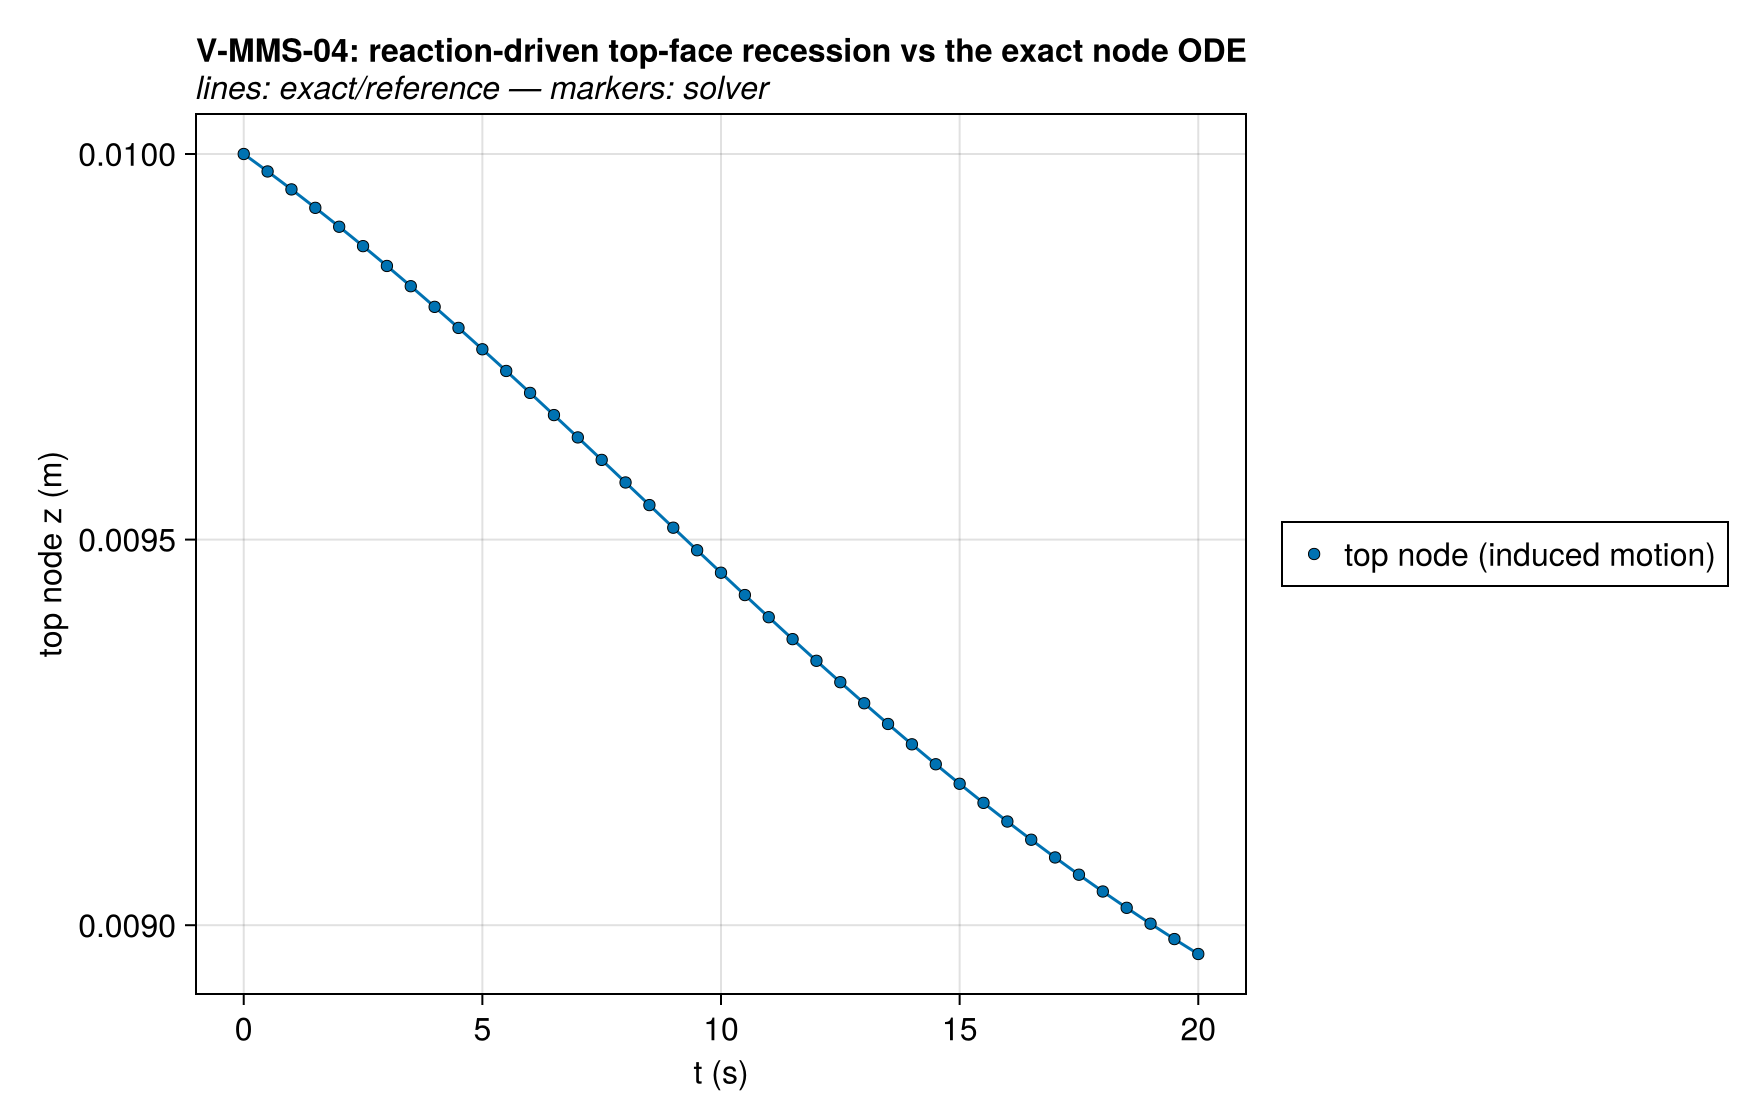

The table this chart was drawn from, first rows:
series, t (s), top node z (m), exact
top node (induced motion), 0.0, 0.01, 0.01
top node (induced motion), 0.5, 0.009977, 0.009977
top node (induced motion), 1.0, 0.009954, 0.009954
top node (induced motion), 1.5, 0.00993, 0.00993
top node (induced motion), 2.0, 0.009906, 0.009906
top node (induced motion), 2.5, 0.009881, 0.009881
top node (induced motion), 3.0, 0.009855, 0.009855
top node (induced motion), 3.5, 0.009829, 0.009829
top node (induced motion), 4.0, 0.009802, 0.009802
top node (induced motion), 4.5, 0.009774, 0.009774
top node (induced motion), 5.0, 0.009747, 0.009747
top node (induced motion), 5.5, 0.009719, 0.009719
top node (induced motion), 6.0, 0.00969, 0.00969
top node (induced motion), 6.5, 0.009661, 0.009661
top node (induced motion), 7.0, 0.009633, 0.009633
top node (induced motion), 7.5, 0.009603, 0.009603
top node (induced motion), 8.0, 0.009574, 0.009574
top node (induced motion), 8.5, 0.009545, 0.009545
top node (induced motion), 9.0, 0.009515, 0.009515
top node (induced motion), 9.5, 0.009486, 0.009486
top node (induced motion), 10.0, 0.009457, 0.009457
top node (induced motion), 10.5, 0.009428, 0.009428
top node (induced motion), 11.0, 0.009399, 0.009399
top node (induced motion), 11.5, 0.009371, 0.009371
top node (induced motion), 12.0, 0.009343, 0.009343
top node (induced motion), 12.5, 0.009315, 0.009315
top node (induced motion), 13.0, 0.009288, 0.009288
top node (induced motion), 13.5, 0.009261, 0.009261
top node (induced motion), 14.0, 0.009235, 0.009235
top node (induced motion), 14.5, 0.009209, 0.009209
top node (induced motion), 15.0, 0.009183, 0.009183
top node (induced motion), 15.5, 0.009159, 0.009159
top node (induced motion), 16.0, 0.009134, 0.009134
top node (induced motion), 16.5, 0.009111, 0.009111
top node (induced motion), 17.0, 0.009088, 0.009088
top node (induced motion), 17.5, 0.009065, 0.009065
top node (induced motion), 18.0, 0.009044, 0.009044
top node (induced motion), 18.5, 0.009023, 0.009023
top node (induced motion), 19.0, 0.009002, 0.009002
top node (induced motion), 19.5, 0.008982, 0.008982
top node (induced motion), 20.0, 0.008963, 0.008963
